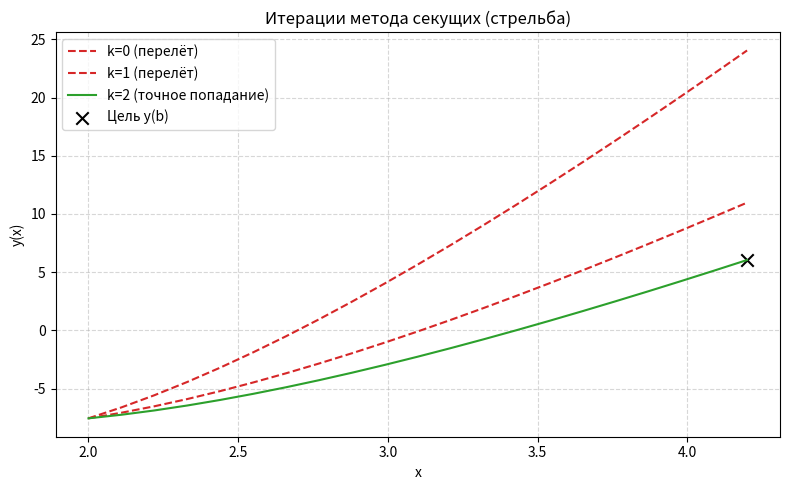
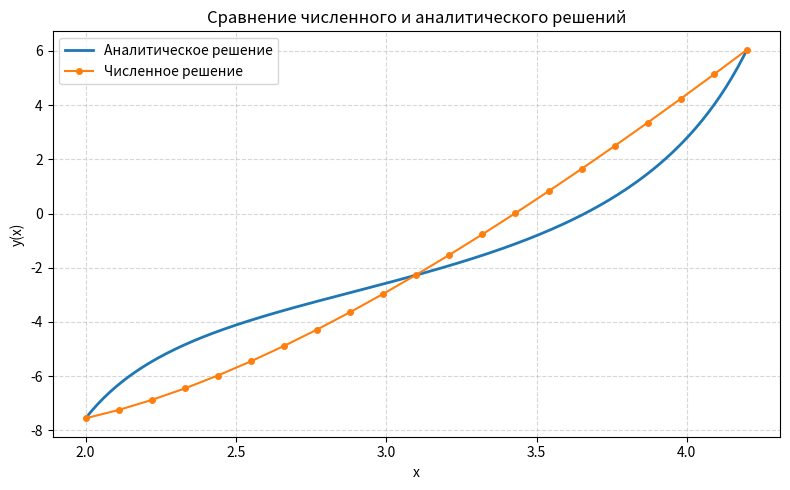

Source code (Python) for these figures, in order:
import math
import sys

import matplotlib.pyplot as plt
import numpy as np

if hasattr(sys.stdout, "reconfigure"):
    sys.stdout.reconfigure(encoding="utf-8")


def rhs(x: float, y: float, v: float) -> tuple[float, float]:
    dy = v
    dv = (3 * x * x * v - (3 * x + 2) * y) / (x ** 4)
    return dy, dv


def rk4_step(x: float, y: float, v: float, h: float) -> tuple[float, float]:
    k1_y, k1_v = rhs(x, y, v)
    k2_y, k2_v = rhs(x + h / 2, y + h * k1_y / 2, v + h * k1_v / 2)
    k3_y, k3_v = rhs(x + h / 2, y + h * k2_y / 2, v + h * k2_v / 2)
    k4_y, k4_v = rhs(x + h, y + h * k3_y, v + h * k3_v)

    y_next = y + (h / 6) * (k1_y + 2 * k2_y + 2 * k3_y + k4_y)
    v_next = v + (h / 6) * (k1_v + 2 * k2_v + 2 * k3_v + k4_v)
    return y_next, v_next


def integrate(
        alpha: float, x0: float, y0: float, h: float, steps: int
) -> tuple[list[float], list[float], list[float]]:
    xs = [x0]
    ys = [y0]
    vs = [alpha]
    x = x0
    y = y0
    v = alpha

    for _ in range(steps):
        y, v = rk4_step(x, y, v, h)
        x = round(x + h, 12)
        xs.append(x)
        ys.append(y)
        vs.append(v)

    return xs, ys, vs


def shooting(
        x0: float,
        xb: float,
        y0: float,
        yb: float,
        h: float,
        alpha0: float,
        alpha1: float,
        tol: float = 1e-8,
        max_iter: int = 30,
) -> tuple[list[float], list[float], list[float], float, list[dict]]:
    steps = int(round((xb - x0) / h))
    history: list[dict] = []

    xs_prev, ys_prev, _ = integrate(alpha0, x0, y0, h, steps)
    res_prev = ys_prev[-1] - yb
    history.append(
        {
            "iter": 0,
            "alpha": alpha0,
            "y_end": ys_prev[-1],
            "residual": res_prev,
            "xs": xs_prev,
            "ys": ys_prev,
        }
    )

    xs_curr, ys_curr, vs_curr = integrate(alpha1, x0, y0, h, steps)
    res_curr = ys_curr[-1] - yb
    history.append(
        {
            "iter": 1,
            "alpha": alpha1,
            "y_end": ys_curr[-1],
            "residual": res_curr,
            "xs": xs_curr,
            "ys": ys_curr,
        }
    )

    iter_idx = 1
    while abs(res_curr) > tol and iter_idx < max_iter:
        denom = res_curr - res_prev
        if abs(denom) < 1e-14:
            raise RuntimeError("Метод секущих остановлен из-за малого знаменателя.")

        alpha_next = alpha1 - res_curr * (alpha1 - alpha0) / denom

        alpha0, res_prev = alpha1, res_curr
        xs_prev, ys_prev = xs_curr, ys_curr

        alpha1 = alpha_next
        xs_curr, ys_curr, vs_curr = integrate(alpha1, x0, y0, h, steps)
        res_curr = ys_curr[-1] - yb

        iter_idx += 1
        history.append(
            {
                "iter": iter_idx,
                "alpha": alpha1,
                "y_end": ys_curr[-1],
                "residual": res_curr,
                "xs": xs_curr,
                "ys": ys_curr,
            }
        )

    if abs(res_curr) > tol:
        raise RuntimeError(
            "Метод стрельбы не достиг требуемой точности за допустимое число итераций."
        )

    return xs_curr, ys_curr, vs_curr, alpha1, history


def fmt(value: float, width: int = 12, precision: int = 6) -> str:
    return f"{value:{width}.{precision}f}"


def exact_solution(x: float) -> float:
    return x * math.tan(x) + math.tan(x) - x + 1


def plot_solutions(
        xs: list[float], ys: list[float], x_start: float, x_end: float
) -> None:
    dense_x = np.arange(x_start, x_end + 0.01, 0.01)
    dense_y = [exact_solution(x) for x in dense_x]

    plt.figure(figsize=(8, 5))
    plt.plot(dense_x, dense_y, label="Аналитическое решение", linewidth=2)
    plt.plot(xs, ys, "o-", label="Численное решение", markersize=4)

    plt.title("Сравнение численного и аналитического решений")
    plt.xlabel("x")
    plt.ylabel("y(x)")
    plt.grid(True, linestyle="--", alpha=0.5)
    plt.legend()
    plt.tight_layout()
    plt.show()


def plot_shooting_iterations(history: list[dict], x_end: float, y_end: float) -> None:
    plt.figure(figsize=(8, 5))
    overshoot_color = "tab:red"
    undershoot_color = "tab:blue"
    exact_color = "tab:green"

    for item in history:
        xs = item["xs"]
        ys = item["ys"]
        residual = item["residual"]

        if abs(residual) < 1e-10:
            verdict = "точное попадание"
            color = exact_color
            linestyle = "-"
        elif residual > 0:
            verdict = "перелёт"
            color = overshoot_color
            linestyle = "--"
        else:
            verdict = "недолёт"
            color = undershoot_color
            linestyle = "--"

        plt.plot(
            xs,
            ys,
            label=f"k={item['iter']} ({verdict})",
            color=color,
            linestyle=linestyle,
        )

    plt.scatter([x_end], [y_end], color="black", marker="x", s=80, label="Цель y(b)")
    plt.title("Итерации метода секущих (стрельба)")
    plt.xlabel("x")
    plt.ylabel("y(x)")
    plt.grid(True, linestyle="--", alpha=0.5)
    plt.legend()
    plt.tight_layout()
    plt.show()


def main() -> None:
    x_start = 2.0
    x_end = 4.2
    y_start = -7.555
    y_end = 6.044
    h = 0.11

    alpha_guess_0 = 4
    alpha_guess_1 = 8

    xs, ys, vs, alpha, history = shooting(
        x_start,
        x_end,
        y_start,
        y_end,
        h,
        alpha_guess_0,
        alpha_guess_1,
        tol=1e-9,
    )

    print("Решаем краевую задачу методом стрельбы:")
    print("x^4 * y'' - 3x^2 * y' + (3x + 2) * y = 0")
    print(f"y({x_start}) = {y_start}, y({x_end}) = {y_end}, шаг h = {h}\n")

    print("Итерации метода секущих для подбора начального наклона y'(0.5):")
    print(f"{'k':>2} {'alpha':>12} {'y(b)':>12} {'невязка':>12}")
    for item in history:
        print(
            f"{item['iter']:>2} "
            f"{fmt(item['alpha'], 12, 8)} "
            f"{fmt(item['y_end'], 12, 8)} "
            f"{fmt(item['residual'], 12, 6)}"
        )

    print(f"\nПодобранный наклон y'({x_start}) = {fmt(alpha, precision=8)}\n")

    print("Сравнение численного решения с аналитическим:")
    print(f"{'i':>2} {'x':>6} {'y числ.':>12} {'y точн.':>12} {'ошибка':>12}")
    max_error = 0.0
    for i, (x, y_num) in enumerate(zip(xs, ys)):
        y_true = exact_solution(x)
        error = abs(y_true - y_num)
        max_error = max(max_error, error)
        print(
            f"{i:>2} {x:>6.2f} "
            f"{fmt(y_num, 12, 8)} "
            f"{fmt(y_true, 12, 8)} "
            f"{fmt(error, 12, 6)}"
        )

    print(
        f"\nМаксимальная абсолютная погрешность на сетке: {fmt(max_error, precision=6)}"
    )

    plot_shooting_iterations(history, x_end, y_end)
    plot_solutions(xs, ys, x_start, x_end)


if __name__ == "__main__":
    main()
